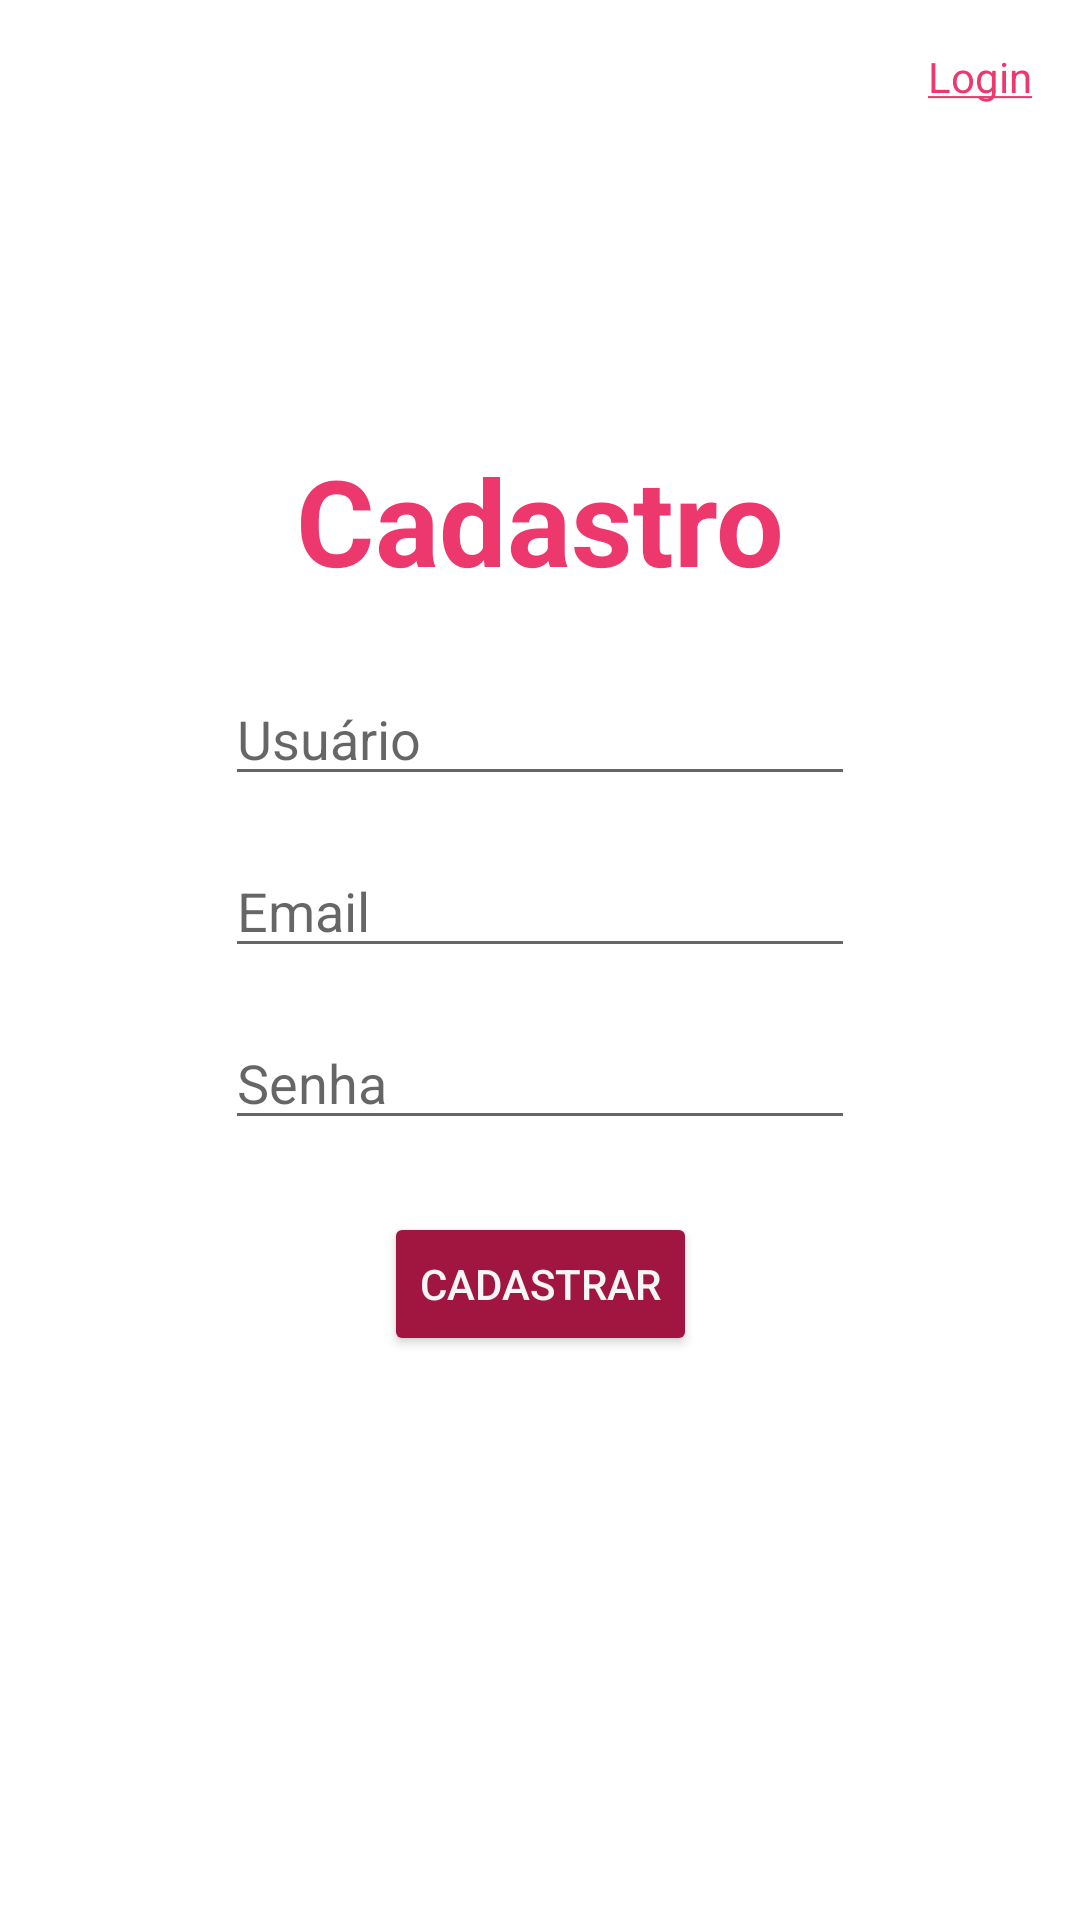

Reconstruct the res/layout file that produces this screen, plus the resources it refers to.
<!-- AndroidManifest.xml: application theme Theme.Listee -->
<!-- res/layout/activity_register.xml -->
<?xml version="1.0" encoding="utf-8"?>

<androidx.constraintlayout.widget.ConstraintLayout xmlns:android="http://schemas.android.com/apk/res/android"
    xmlns:app="http://schemas.android.com/apk/res-auto"
    xmlns:tools="http://schemas.android.com/tools"
    android:layout_width="match_parent"
    android:layout_height="match_parent"
    tools:context=".RegisterActivity">

    <TextView
        android:id="@+id/textView"
        android:layout_width="wrap_content"
        android:layout_height="wrap_content"
        android:fontFamily="sans-serif"
        android:text="Cadastro"
        android:textColor="@color/pink_100"
        android:textSize="40sp"
        android:textStyle="bold"
        app:layout_constraintBottom_toBottomOf="parent"
        app:layout_constraintEnd_toEndOf="parent"
        app:layout_constraintStart_toStartOf="parent"
        app:layout_constraintTop_toTopOf="parent"
        app:layout_constraintVertical_bias="0.25" />

    <EditText
        android:id="@+id/register_user"
        android:layout_width="wrap_content"
        android:layout_height="wrap_content"
        android:layout_marginTop="24dp"
        android:ems="10"
        android:hint="@string/user"
        android:inputType="text"
        app:layout_constraintEnd_toEndOf="parent"
        app:layout_constraintStart_toStartOf="parent"
        app:layout_constraintTop_toBottomOf="@+id/textView" />

    <EditText
        android:id="@+id/register_email"
        android:layout_width="wrap_content"
        android:layout_height="wrap_content"
        android:layout_marginTop="16dp"
        android:ems="10"
        android:hint="@string/email"
        android:inputType="textEmailAddress"
        app:layout_constraintStart_toStartOf="@+id/register_user"
        app:layout_constraintTop_toBottomOf="@+id/register_user" />

    <EditText
        android:id="@+id/register_password"
        android:layout_width="wrap_content"
        android:layout_height="wrap_content"
        android:layout_marginTop="16dp"
        android:ems="10"
        android:hint="@string/password"
        android:inputType="textPassword"
        app:layout_constraintStart_toStartOf="@+id/register_email"
        app:layout_constraintTop_toBottomOf="@+id/register_email" />

    <Button
        android:id="@+id/buttom_register"
        android:layout_width="wrap_content"
        android:layout_height="wrap_content"
        android:layout_marginTop="24dp"
        android:backgroundTint="@color/pink_200"
        android:text="Cadastrar"
        android:textColor="@color/white_100"
        app:layout_constraintEnd_toEndOf="parent"
        app:layout_constraintStart_toStartOf="parent"
        app:layout_constraintTop_toBottomOf="@+id/register_password" />

    <TextView
        android:id="@+id/link_to_login"
        android:layout_width="wrap_content"
        android:layout_height="wrap_content"
        android:layout_marginTop="16dp"
        android:layout_marginEnd="16dp"
        android:autoLink="none"
        android:linksClickable="true"
        android:text="@string/login"
        android:textColor="@color/pink_100"
        android:textColorLink="@color/pink_100"
        app:layout_constraintEnd_toEndOf="parent"
        app:layout_constraintTop_toTopOf="parent" />

</androidx.constraintlayout.widget.ConstraintLayout>
<!-- resources referenced by this layout -->
<resources>
  <color name="pink_100">#ED386E</color>
  <color name="pink_200">#A11640</color>
  <color name="white_100">#F6F6F6</color>
  <string name="email">Email</string>
  <string name="login"><u>Login</u></string>
  <string name="password">Senha</string>
  <string name="user">Usuário</string>
  <style name="Theme.Listee" parent="Theme.MaterialComponents.Light.NoActionBar">
          
  
  
  
          
  
  
  
          
          <item name="android:statusBarColor" tools:targetApi="l">@color/pink_200</item>
          
      </style>
</resources>
